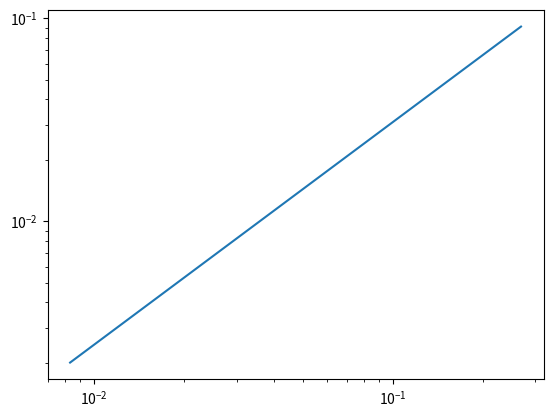

The matplotlib source for this figure:
import numpy as np
import scipy as sc
from numpy.linalg import inv
from numpy.linalg import norm
import matplotlib.pyplot as plt

def fixed(f,x0,tol,nmax,fp):
    d = f(x0)/(fp(x0)[0]**2 +fp(x0)[1]**2 +fp(x0)[2]**2)
    xn = x0 
    rn = x0 
    Gn = x0 - d*np.array([fp(x0)[0], fp(x0)[1], fp(x0)[2]]) #function value vector
    n=0
    nf=1  #function evals

    while np.linalg.norm(Gn-xn)>tol and n<=nmax:
        xn = Gn
        n+=1
        rn = np.vstack((rn,xn))
        d = f(xn)/(fp(xn)[0]**2 +fp(xn)[1]**2 +fp(xn)[2]**2)
        Gn = xn - d*np.array([fp(xn)[0], fp(xn)[1], fp(xn)[2]]) #function value vector
        nf+=1

        if np.linalg.norm(xn)>1e15:
            n=nmax+1
            nf=nmax+1
            break
    r=xn
    return (r,rn,n)

def fpartial(x):
    p = np.zeros(3)
    p[0] = 2*x[0] 
    p[1] = 8*x[1]
    p[2] = 8*x[2]
    return p

def f(x):
    return x[0] **2 + 4*x[1]**2 + 4 * x[2] **2 -16

def driver():
    x0 = [1,1,1]
    tol = 10**-5
    nmax = 100
    [r,rn,n] = fixed(f,x0,tol,nmax,fpartial)
    print(f'x: {r[0]}')
    print(f'y: {r[1]}') 
    print(f'z: {r[2]}')
    print(f'Iterations: {n}')
    en = (((rn -r)[0:n-1]))
    enp1 = (((rn -r)[1: n]))
    enn = np.zeros(n-1)
    ennp1 = np.zeros(n-1)
    for i in range(n-1):
        enn[i] = abs(norm(en[i]))
        ennp1[i] = abs(norm(enp1[i]))
    
    plt.plot(enn**2,ennp1)
    slope = sc.stats.linregress(np.log(enn),np.log(ennp1)).slope
    print(slope)
    plt.yscale('log')
    plt.xscale('log')
    plt.savefig("plot3.png")
driver()